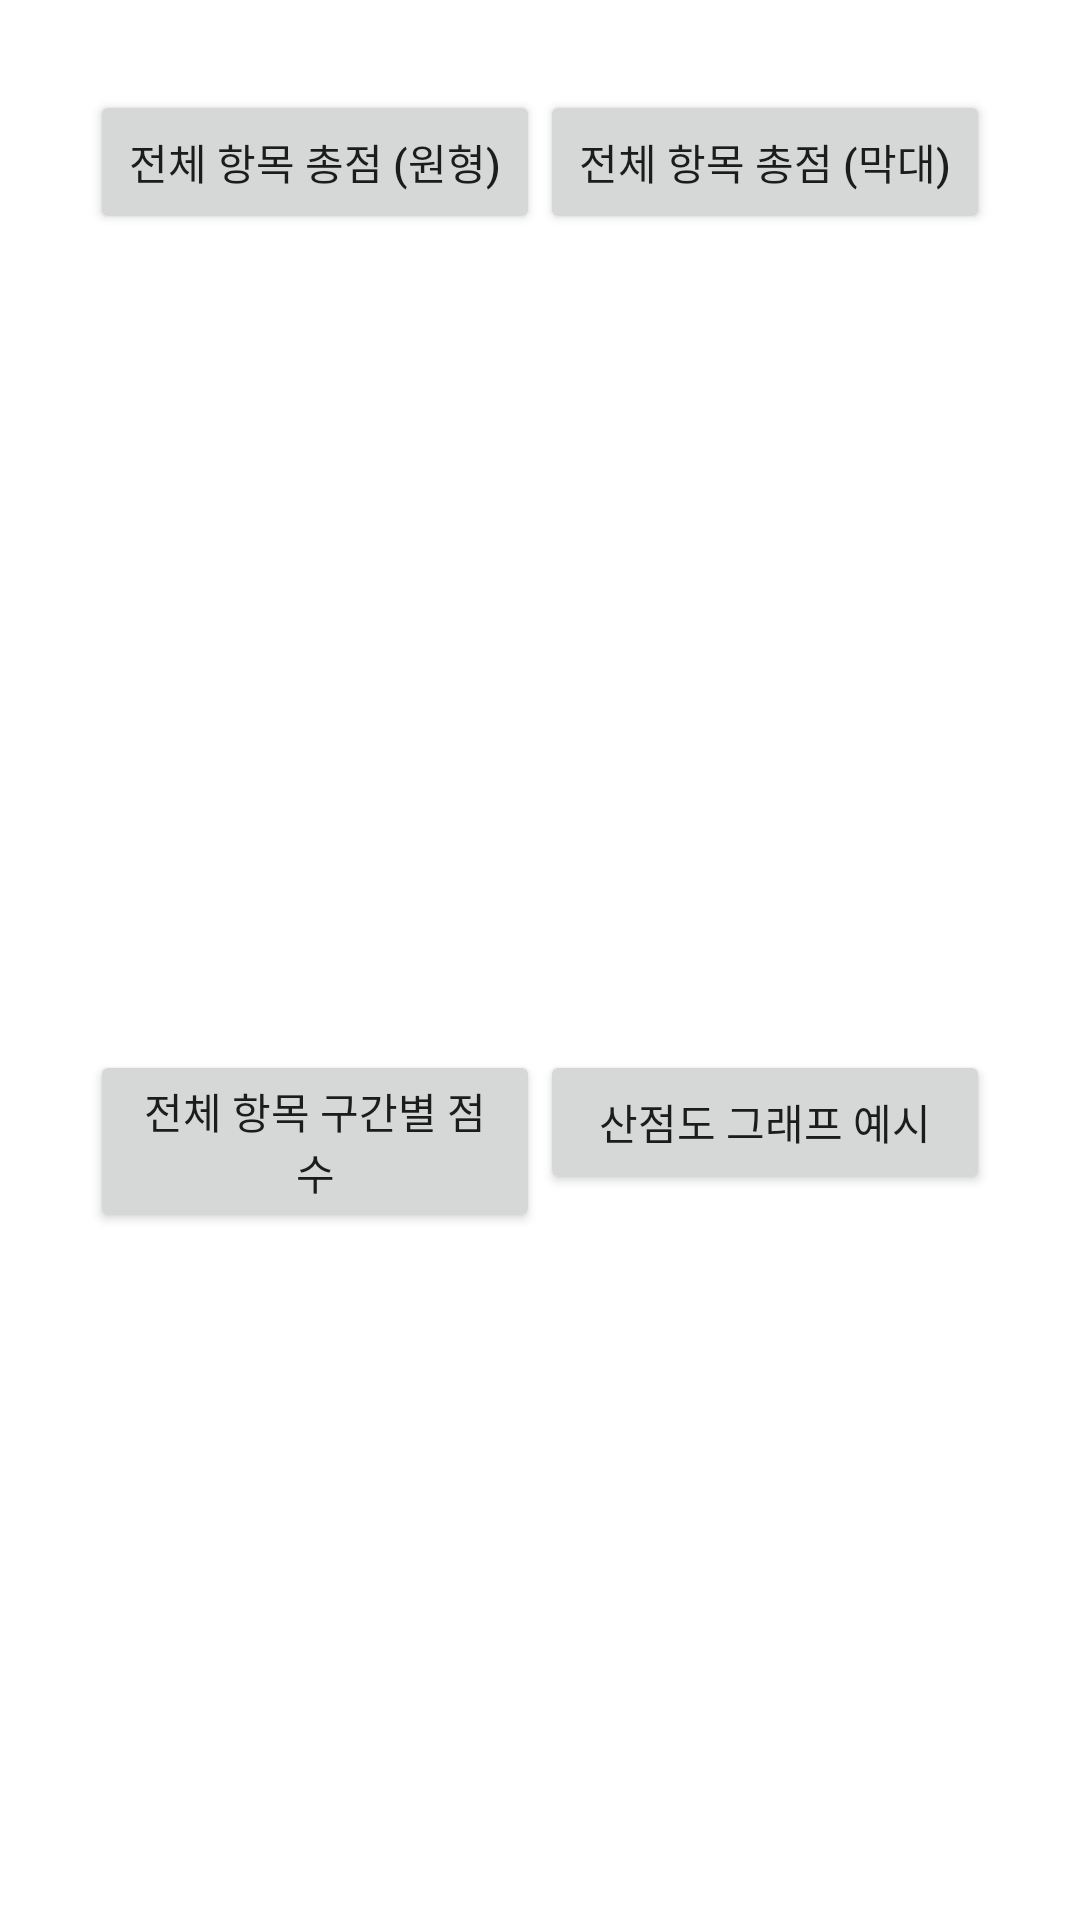

Reconstruct the res/layout file that produces this screen, plus the resources it refers to.
<!-- AndroidManifest.xml: application theme Theme.MyApplication2 -->
<!-- res/layout/activity_graph.xml -->
<?xml version="1.0" encoding="utf-8"?>
<LinearLayout xmlns:android="http://schemas.android.com/apk/res/android"
    xmlns:app="http://schemas.android.com/apk/res-auto"
    xmlns:tools="http://schemas.android.com/tools"
    android:orientation="vertical" android:layout_width="match_parent"
    android:layout_height="match_parent">


    <LinearLayout
        android:layout_margin="30dp"
        android:layout_width="match_parent"
        android:layout_height="0dp"
        android:layout_weight="1"
        android:orientation="horizontal">

        <LinearLayout
            android:id="@+id/layout01"
            android:layout_height="wrap_content"
            android:layout_width="0dp"
            android:layout_weight="1"
            android:orientation="vertical">

            <Button
                android:tag="01"
                android:id="@+id/btn_sample1"
                android:layout_width="match_parent"
                android:layout_height="0dp"
                android:layout_weight="8"
                android:clickable="true"
                android:onClick="displaySample"
                android:text="전체 항목 총점 (원형)"/>

            <TextView
                android:tag="001"
                android:id="@+id/txt_sample1"
                android:layout_width="wrap_content"
                android:layout_height="0dp"
                android:layout_weight="2"
                android:layout_gravity="center_horizontal"
                android:paddingTop="20dp"
                android:textSize="6pt"
                android:textAlignment="center"
                android:clickable="true"
                android:onClick="showExcelFile"/>

        </LinearLayout>


        <LinearLayout
            android:id="@+id/layout02"
            android:layout_height="wrap_content"
            android:layout_width="0dp"
            android:layout_weight="1"
            android:orientation="vertical">

            <Button
                android:tag="02"
                android:id="@+id/btn_sample2"
                android:layout_width="match_parent"
                android:layout_height="0dp"
                android:layout_weight="8"
                android:clickable="true"
                android:onClick="displaySample"
                android:text="전체 항목 총점 (막대)"/>

            <TextView
                android:tag="002"
                android:id="@+id/txt_sample2"
                android:layout_width="wrap_content"
                android:layout_height="0dp"
                android:layout_weight="2"
                android:layout_gravity="center_horizontal"
                android:paddingTop="20dp"
                android:textSize="6pt"
                android:textAlignment="center"
                android:clickable="true"
                android:onClick="showExcelFile"/>

        </LinearLayout>
    </LinearLayout>

    <LinearLayout
        android:layout_margin="30dp"
        android:layout_width="match_parent"
        android:layout_height="0dp"
        android:layout_weight="1"
        android:orientation="horizontal">

        <LinearLayout
            android:id="@+id/layout03"
            android:layout_height="wrap_content"
            android:layout_width="0dp"
            android:layout_weight="1"
            android:orientation="vertical">

            <Button
                android:tag="03"
                android:id="@+id/btn_sample3"
                android:layout_width="match_parent"
                android:layout_height="0dp"
                android:layout_weight="8"
                android:clickable="true"
                android:onClick="displaySample"
                android:text="전체 항목 구간별 점수"/>

            <TextView
                android:tag="003"
                android:id="@+id/txt_sample3"
                android:layout_width="wrap_content"
                android:layout_height="0dp"
                android:layout_weight="2"
                android:layout_gravity="center_horizontal"
                android:paddingTop="20dp"
                android:textSize="6pt"
                android:textAlignment="center"
                android:clickable="true"
                android:onClick="showExcelFile"/>

        </LinearLayout>

        <LinearLayout
            android:id="@+id/layout04"
            android:layout_height="wrap_content"
            android:layout_width="0dp"
            android:layout_weight="1"
            android:orientation="vertical">

            <Button
                android:tag="04"
                android:id="@+id/btn_sample4"
                android:layout_width="match_parent"
                android:layout_height="0dp"
                android:layout_weight="8"
                android:clickable="true"
                android:onClick="displaySample"
                android:text="산점도 그래프 예시"/>

            <TextView
                android:tag="004"
                android:id="@+id/txt_sample4"
                android:layout_width="wrap_content"
                android:layout_height="0dp"
                android:layout_weight="2"
                android:layout_gravity="center_horizontal"
                android:paddingTop="20dp"
                android:textSize="6pt"
                android:textAlignment="center"
                android:clickable="true"
                android:onClick="showExcelFile"/>

        </LinearLayout>

    </LinearLayout>

</LinearLayout>
<!-- resources referenced by this layout -->
<resources>
  <style name="Theme.MyApplication2" parent="Theme.MaterialComponents.DayNight.DarkActionBar">
          
          <item name="colorPrimary">@color/colorAccent</item>
          <item name="colorPrimaryVariant">@color/purple_700</item>
          <item name="colorOnPrimary">@color/white</item>
          
          <item name="colorSecondary">@color/colorAccent</item>
          <item name="colorSecondaryVariant">@color/teal_700</item>
          <item name="colorOnSecondary">@color/black</item>
          
          <item name="android:statusBarColor" tools:targetApi="l">?attr/colorPrimaryVariant</item>
          
      </style>
  <color name="colorAccent">#75a6ff</color>
  <color name="purple_700">#000000</color>
  <color name="white">#FFFFFFFF</color>
  <color name="teal_700">#FF018786</color>
  <color name="black">#FF000000</color>
</resources>
